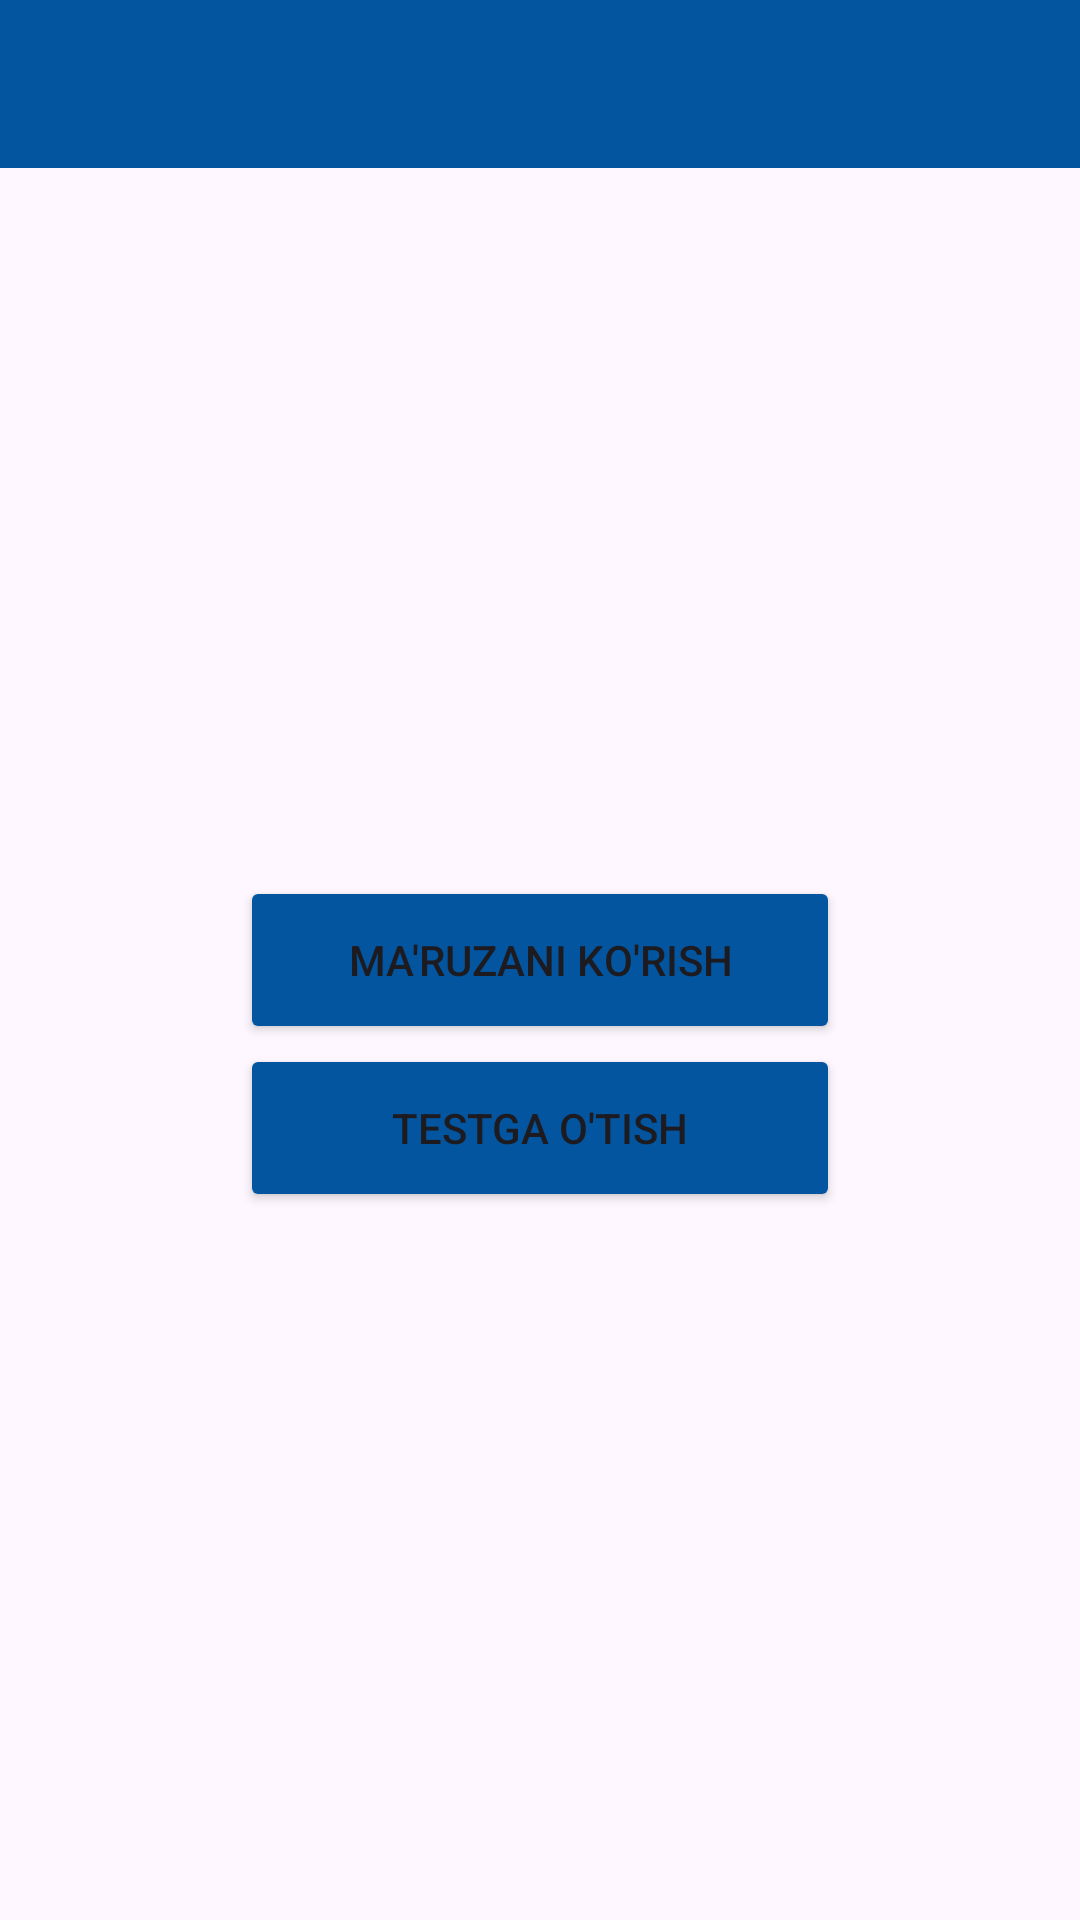

Layout XML and referenced resources for this Android screen:
<!-- AndroidManifest.xml: application theme Theme.CompyuterSavvy -->
<!-- res/layout/fragment_choose.xml -->
<?xml version="1.0" encoding="utf-8"?>
<androidx.constraintlayout.widget.ConstraintLayout xmlns:android="http://schemas.android.com/apk/res/android"
    xmlns:app="http://schemas.android.com/apk/res-auto"
    xmlns:tools="http://schemas.android.com/tools"
    android:layout_width="match_parent"
    android:layout_height="match_parent"
    android:background="@drawable/background_contrast"
    tools:context=".presentation.ChooseFragment">

    <androidx.appcompat.widget.Toolbar
        android:id="@+id/toolbar"
        android:layout_width="0dp"
        android:layout_height="?android:actionBarSize"
        android:background="#02559E"
        app:layout_constraintEnd_toEndOf="parent"
        app:layout_constraintStart_toStartOf="parent"
        app:layout_constraintTop_toTopOf="parent"
        app:titleTextColor="@color/white" />

    <LinearLayout
        android:layout_width="wrap_content"
        android:layout_height="wrap_content"
        android:orientation="vertical"
        app:layout_constraintBottom_toBottomOf="parent"
        app:layout_constraintEnd_toEndOf="parent"
        app:layout_constraintStart_toStartOf="parent"
        app:layout_constraintTop_toBottomOf="@id/toolbar">


        <Button
            android:id="@+id/goLecture"
            android:layout_width="200dp"
            android:layout_height="?android:actionBarSize"
            android:backgroundTint="#02559E"
            android:text="Ma'ruzani ko'rish" />

        <Button
            android:id="@+id/goTest"
            android:layout_width="200dp"
            android:layout_height="?android:actionBarSize"
            android:backgroundTint="#02559E"
            android:text="Testga o'tish" />
    </LinearLayout>
</androidx.constraintlayout.widget.ConstraintLayout>
<!-- resources referenced by this layout -->
<resources>
  <color name="white">#FFFFFFFF</color>
  <style name="Theme.CompyuterSavvy" parent="Base.Theme.CompyuterSavvy" />
  <style name="Base.Theme.CompyuterSavvy" parent="Theme.Material3.DayNight.NoActionBar">
          
          
      </style>
</resources>
